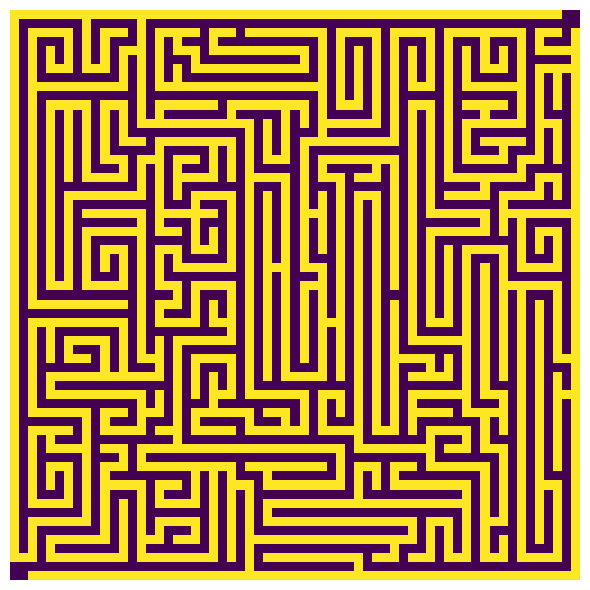

The script that saved this image:
#!/usr/bin/env python3

import sys
import getopt
import numpy as np
# lazy load for matplotlib

def get_options():

    # default options
    opts = dict()
    opts["size"] = 63  # image side length
    opts["laziness"] = 0.7  # range 0-1, controls "laziness" of root direction change. 
                            # Higher value leads to more straight lines.
    opts["bias"] = 0  # direction bias between: -1: up-down, +1: left-right
    opts["root_factor"] = 1.3  # maximum length of one root in multiples of side length
    opts["cmap"] = "viridis"  # colormap for the pyplot
    opts["outfile"] = None  # output filename

    opts_raw, args_raw = getopt.getopt(sys.argv[1:],"s:r:l:o:c:b:h", [])

    for opt_raw, arg_raw in opts_raw:

        if opt_raw == "-s":
            opts["size"] = int(arg_raw)
            assert opts["size"] % 2, "size must be odd!"
            assert 0 < opts["size"] < 256, "size must be between 0 and 256"

        elif opt_raw == "-l":
            opts["laziness"] = float(arg_raw)
            assert 0 <= opts["laziness"] <= 1, "laziness must be between 0 and 1"
        
        elif opt_raw == "-b":
            opts["bias"] = float(arg_raw)
            assert -1 <= opts["bias"] <= 1, "bias must be between -1 and 1"
        
        elif opt_raw == "-r":
            opts["root_factor"] = float(arg_raw)
            assert opts["root_factor"] > 0, "root_factor should be above 0"
        
        elif opt_raw == "-o":
            opts["outfile"] = arg_raw
        
        elif opt_raw == "-c":
            opts["cmap"] = arg_raw

        elif opt_raw == "-h":
            print("Usage:")
            print("labyrinth.py [-s <side_length>] [-r <root_factor>] [-l <laziness>] [-b <bias>]"
                  " [-c <colormap name>] [-o <output file>] [-h]")
            print("")
            print("Builds a random labyrinth using an automatic, random iterative wall growing algorithm.")
            print("There are two parent roots (outer walls). Sub-roots grow from these parent roots so long as"
                  " there is enough room to grow in.")
            print("As both root families aren't allowed to touch, the maze is guaranteed"
                  " to be a perfect maze (single and unique solution).")
            print("")
            print("Depending on the -o parameter (see below) the labyrinth is shown in a window,"
                  " saved as image or output to the terminal")
            print("")
            print("-s:  size / side length in squares. Must be odd and below 256. Default: 63")
            print("-l:  laziness in range [0, 1] defines the laziness of direction change. "
                  "A higher number leads to more straight lines. Default: 0.7")
            print("-b:  direction bias. Value between -1 and 1. -1 is a large bias in up-down direction, "
                  "+1 in left-right direction. 0 means no bias. Default: 0")
            print("-r:  root_factor defines the maximum relative maximum length of a root the labyrinth walls"
                  " get built of in each iteration. Normally this doesn't need to be adapted. Default: 1.3")
            print("-c:  colormap name for the pyplot. See the matplotlib documentation. Default: viridis")
            print("-o:  specify a filepath string including filetype ending. "
                  "With no output file a pyplot windows opens. Specify '-o stdout' for terminal output. "
                  "By default a plot window is shown.")
            print("-h:  print this help")
            print("")
            exit(0)

    return opts


def init_labyrinth(opts):

    # output array
    arr = np.ones((opts["size"]+6, opts["size"]+6), dtype=bool)

    # inner area is empty
    arr[3:-3, 3:-3] = 0

    # define mother root and entry + exit point
    arr[3, :-5] = 1
    arr[-4, 5:] = 1
    arr[:-5, 3] = 1
    arr[5:, -4] = 1

    # for instance, for side_length = 7 it creates:
    #
    # + + + + + + + + + + + + +
    # + + + + + + + + + + + + +             the array is padded to simplify positional handling 
    # + + + + + + + + + + + + +             (as boundary cases don't need to be handled separately)
    # + + + x x x x x o o + + +
    # + + + x o o o o o o + + +             +: set as wall, but won't be visible in output
    # + + + x o o o o o x + + +             x: mother wall, will be visible in output
    # + + + x o o o o o x + + +             o: empty space
    # + + + x o o o o o x + + +
    # + + + o o o o o o x + + +
    # + + + o o x x x x x + + +
    # + + + + + + + + + + + + +
    # + + + + + + + + + + + + +
    # + + + + + + + + + + + + +

    return arr


def get_move_arrays(arr):
    # check if a two step move is possible in a specific direction from each position
    # 
    #  legend:     x: investigated position, must be a root     <-, ->, v-, ^-: direction arrows      
    #              o: needed empty positions                 c: center of the 3x3 box that needs to be checked
    #
    #   left                right           up             down
    #                                                        v-
    #  o o o                o o o          o o o             x
    #  o c o x  <-     -> x o c o          o c o           o o o
    #  o o o                o o o          o o o           o c o
    #                                        x             o o o
    #                                        ^-
    #   
    #  valid starting positions must lie on the following grid (valid marked by "x")
    #  x o x o x o x .
    #  o x o x o x o .
    #  x o x o x o x .
    #  ...............

    # slice array to valid area
    # only select points on valid starting grid
    arrc = arr[3:-3, 3:-3].copy()
    arrc[1::2, ::2] = False
    arrc[::2, 1::2] = False

    # check if a three element horizontal line is empty
    line_not_empty = lambda y0, y1, x0, x1:  arr[y0:y1, x0-1:x1-1] | arr[y0:y1, x0:x1] | arr[y0:y1, x0+1:x1+1]

    # check if a 3x3 box is empty
    box_not_empty = lambda y0, y1, x0, x1:   line_not_empty(y0-1, y1-1, x0, x1) | line_not_empty(y0, y1, x0, x1)\
                                             | line_not_empty(y0+1, y1+1, x0, x1)

    # coordinate slice of the position to check (marked by x in the diagram above)
    ys, xs = arr.shape
    yc0, yc1 = 3, ys-3
    xc0, xc1 = 3, xs-3

    # create move arrays
    move_left  = arrc & (~box_not_empty( yc0,   yc1,     xc0-2, xc1-2))
    move_right = arrc & (~box_not_empty( yc0,   yc1,     xc0+2, xc1+2))
    move_up    = arrc & (~box_not_empty( yc0-2, yc1-2,   xc0,   xc1))
    move_down  = arrc & (~box_not_empty( yc0+2, yc1+2,   xc0,   xc1))

    return move_left, move_right, move_up, move_down


def get_move_arrays_s(arr):
    # faster version of get_move_arrays for a single root step
    return (np.count_nonzero(arr[2:5, 0:3]) == 0,  # move_left
        np.count_nonzero(arr[2:5, 4:7]) == 0,  # move_right
        np.count_nonzero(arr[0:3, 2:5]) == 0,  # move_up
        np.count_nonzero(arr[4:7, 2:5]) == 0)  # move_down
    

def grow_labyrinth(arr_p, opts):

    # init indices and maximum length of a root
    ind_range = np.arange(opts["size"]**2)
    N = max(1, opts["root_factor"]*opts["size"] // 2)
    
    # grow roots as long as there is room left
    while 1:

        # get arrays containing valid directions at each pixel
        ml, mr, mu, md = get_move_arrays(arr_p)
        ma = ml | mr | mu | md  # move_any

        # no room for roots remaining
        if not np.any(ma):
            break

        # randomly choose a root starting position where there is room to grow
        ind = np.random.choice(ind_range, p=ma.flatten()/np.count_nonzero(ma))
        iy, ix = divmod(ind, opts["size"])

        # grow a root
        for i in range(int(N)):

            # get possible move direction at current point
            ml, mr, mu, md = get_move_arrays_s(arr_p[iy-3+3:iy+4+3, ix-3+3:ix+4+3])
            et = 0.5 + opts["bias"]/1.02/2  # direction weight
            mm = np.array([ml*et, mr*et, mu*(1-et), md*(1-et)])

            # no moves remaining
            if not np.any(mm):
                break

            # randomly select valid direction or in random cases go in old direction (if existing)
            if not i or not mm[mdir] or np.random.sample() > opts["laziness"]:
                mdir = np.random.choice(4, p=mm/np.sum(mm))

            # grow in chosen direction 
            if mdir == 0:
                arr_p[iy+3, ix+1:ix+3] = 1
                ix -= 2
                
            elif mdir == 1:
                arr_p[iy+3, ix+4:ix+6] = 1
                ix += 2
                
            elif mdir == 2:
                arr_p[iy+1:iy+3, ix+3] = 1
                iy -= 2
                
            elif mdir == 3:
                arr_p[iy+4:iy+6, ix+3] = 1
                iy += 2


def plot(arr_p, opts):

    # slice
    arr = arr_p[3:-3, 3:-3]
   
    # output to terminal
    if opts["outfile"] == "stdout":
        out = ""
        for row in arr:
            for el in row:
                out += "#I" if el else "  "
            out += "\n"
        print(out)
    
    else:
        # lazy load matplotlib
        import matplotlib.pyplot as plt

        # create figure with no axes and toolbar
        plt.rcParams['toolbar'] = 'None'
        plt.figure(figsize=(6, 6))
        plt.axes().set_axis_off()

        # show the figure in a tight layout
        plt.imshow(arr, cmap=opts["cmap"])
        plt.tight_layout()

        # show or save
        if opts["outfile"] is None:
            plt.show(block=True)
        else:
            plt.savefig(opts["outfile"], format=None, bbox_inches='tight', 
                        pad_inches=0, dpi=max(100, opts["size"]))


if __name__ == '__main__':

    opts = get_options()
    laby = init_labyrinth(opts)
    
    grow_labyrinth(laby, opts)
    plot(laby, opts)
